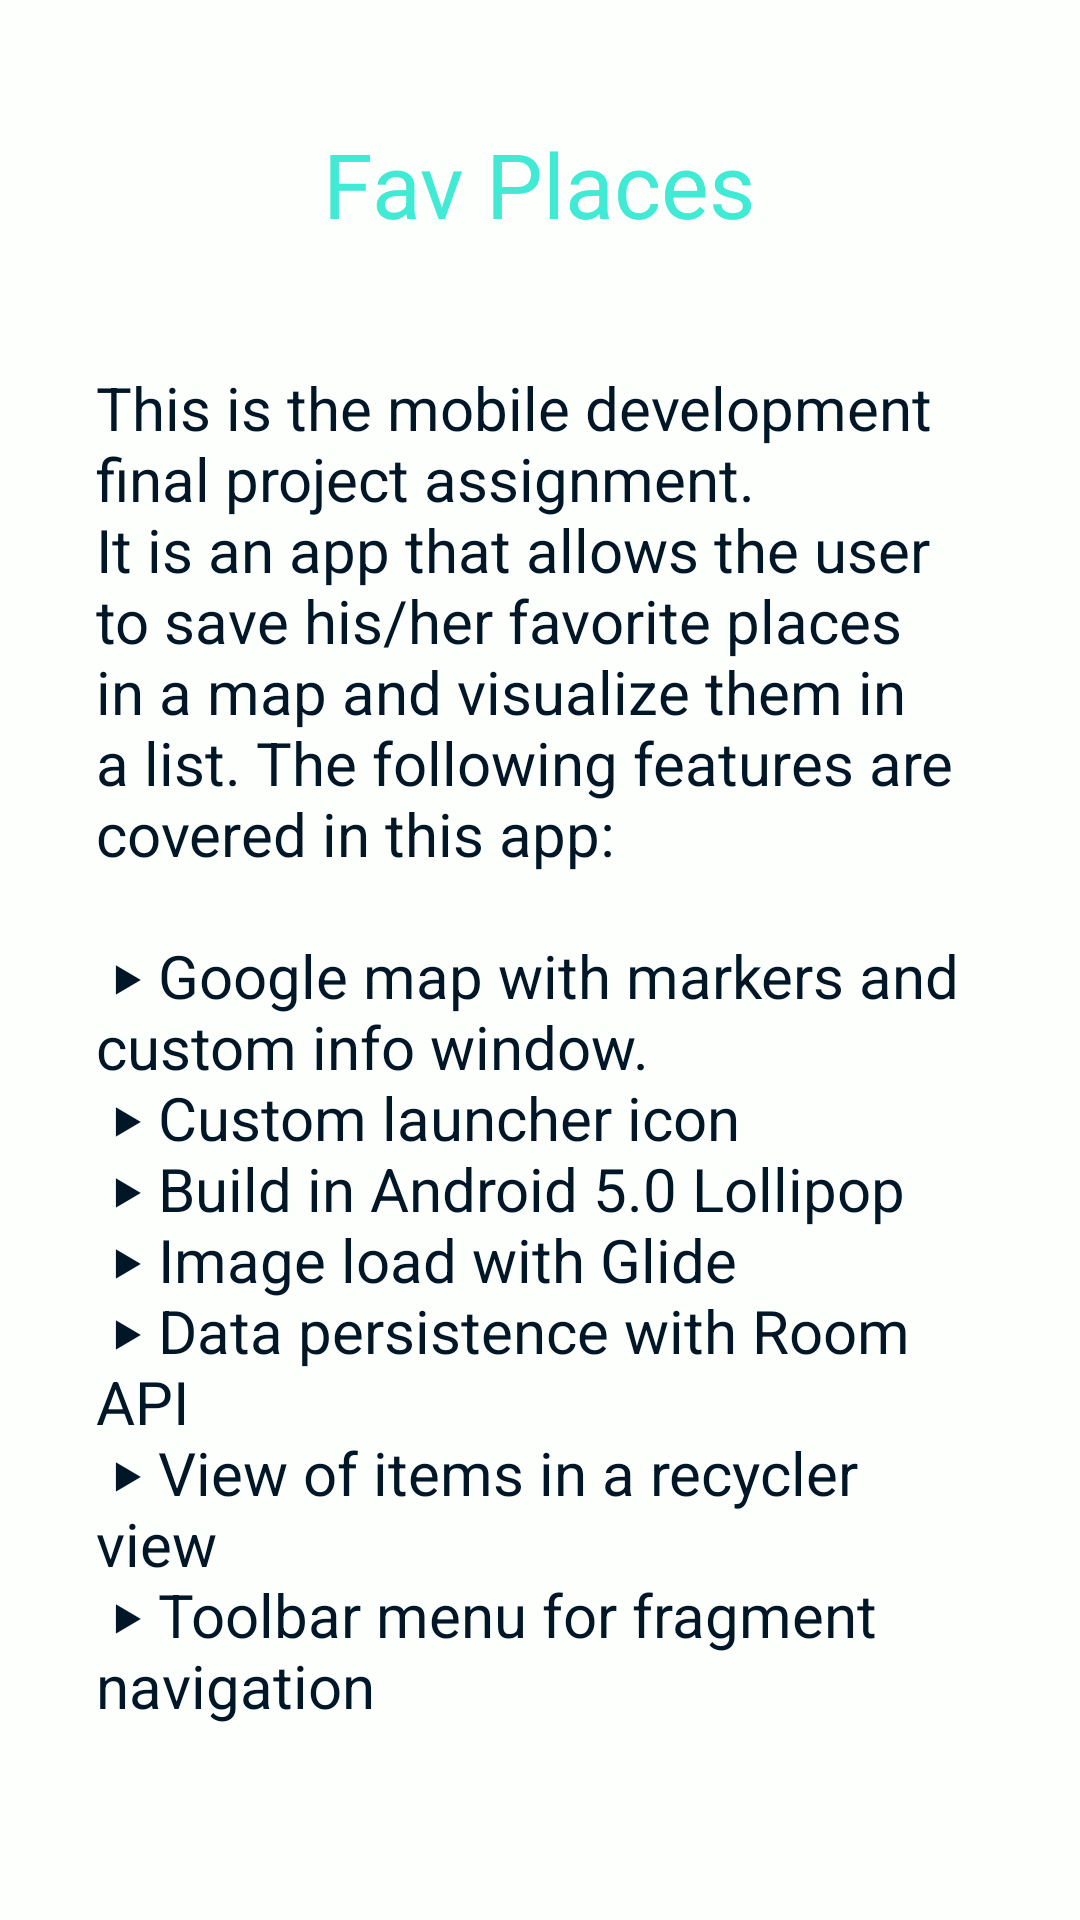

The Android layout XML behind this screen, and the referenced resources:
<!-- AndroidManifest.xml: application theme AppTheme -->
<!-- res/layout/fragment_info.xml -->
<?xml version="1.0" encoding="utf-8"?>
<androidx.constraintlayout.widget.ConstraintLayout
    xmlns:android="http://schemas.android.com/apk/res/android"
    xmlns:app="http://schemas.android.com/apk/res-auto"
    android:layout_width="match_parent"
    android:layout_height="match_parent"
    android:background="@color/babyPowder">

    <TextView
        android:id="@+id/tv_fragment_info"
        android:layout_width="wrap_content"
        android:layout_height="wrap_content"
        android:text="@string/title_activity_maps"
        android:textColor="@color/turquoise"
        android:textSize="30sp"
        app:layout_constraintBottom_toTopOf="@+id/tv_content"
        app:layout_constraintEnd_toEndOf="parent"
        app:layout_constraintHorizontal_bias="0.498"
        app:layout_constraintStart_toStartOf="parent"
        app:layout_constraintTop_toTopOf="parent"
        app:layout_constraintVertical_bias="0.844" />

    <TextView
        android:id="@+id/tv_content"
        android:layout_width="match_parent"
        android:layout_height="wrap_content"
        android:layout_marginStart="32dp"
        android:layout_marginEnd="32dp"
        android:text="@string/app_info"
        android:textColor="@color/richBlack"
        android:textSize="20sp"
        app:layout_constraintTop_toBottomOf="@id/tv_fragment_info"
        app:layout_constraintBottom_toBottomOf="parent"
        app:layout_constraintEnd_toEndOf="parent"
        app:layout_constraintHorizontal_bias="0.0"
        app:layout_constraintStart_toStartOf="parent" />
</androidx.constraintlayout.widget.ConstraintLayout>
<!-- resources referenced by this layout -->
<resources>
  <color name="babyPowder">#fdfffc</color>
  <color name="richBlack">#011627</color>
  <color name="turquoise">#41ead4</color>
  <string name="app_info">This is the mobile development final project assignment.\nIt is an app that allows the user to save his/her favorite places in a map and visualize them in a list.
          The following features are covered in this app:\n\n
          ‣ Google map with markers and custom info window.\n
          ‣ Custom launcher icon\n
          ‣ Build in Android 5.0 Lollipop\n
          ‣ Image load with Glide\n
          ‣ Data persistence with Room API\n
          ‣ View of items in a recycler view\n
          ‣ Toolbar menu for fragment navigation\n
      </string>
  <string name="title_activity_maps">Fav Places</string>
  <style name="AppTheme" parent="Theme.AppCompat.Light.DarkActionBar">
          
          <item name="colorPrimary">@color/colorPrimary</item>
          <item name="colorPrimaryDark">@color/colorPrimaryDark</item>
          <item name="colorAccent">@color/colorAccent</item>
      </style>
  <color name="colorPrimary">#6200EE</color>
  <color name="colorPrimaryDark">#3700B3</color>
  <color name="colorAccent">#03DAC5</color>
</resources>
